Labelled photos from "plantvillage", an image-classification folder in SnaetWarre/Research_Project_Rust_Semi-Supervised_Learning. The possible labels are: apple apple scab, apple black rot, apple cedar apple rust, cherry including sour healthy, corn (maize) cercospora leaf spot gray leaf spot, corn maize northern leaf blight, grape healthy, peach healthy, pepper bell bacterial spot, potato healthy, raspberry healthy, strawberry healthy, tomato leaf mold, tomato mosaic virus.

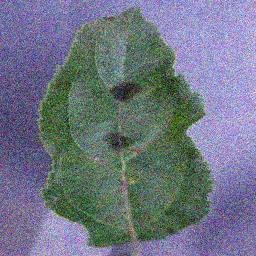
Label: apple apple scab

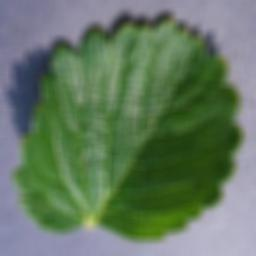
Label: strawberry healthy

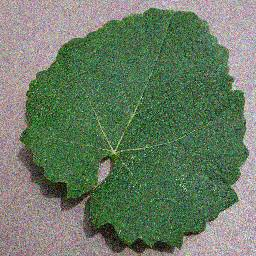
Label: grape healthy

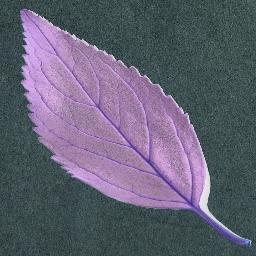
Label: cherry including sour healthy

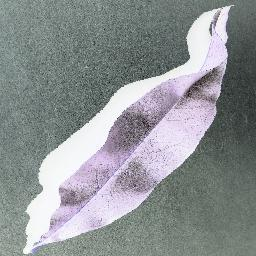
Label: peach healthy

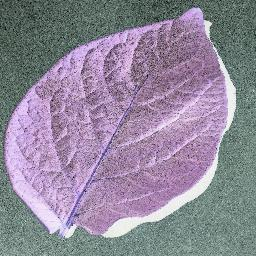
Label: potato healthy
